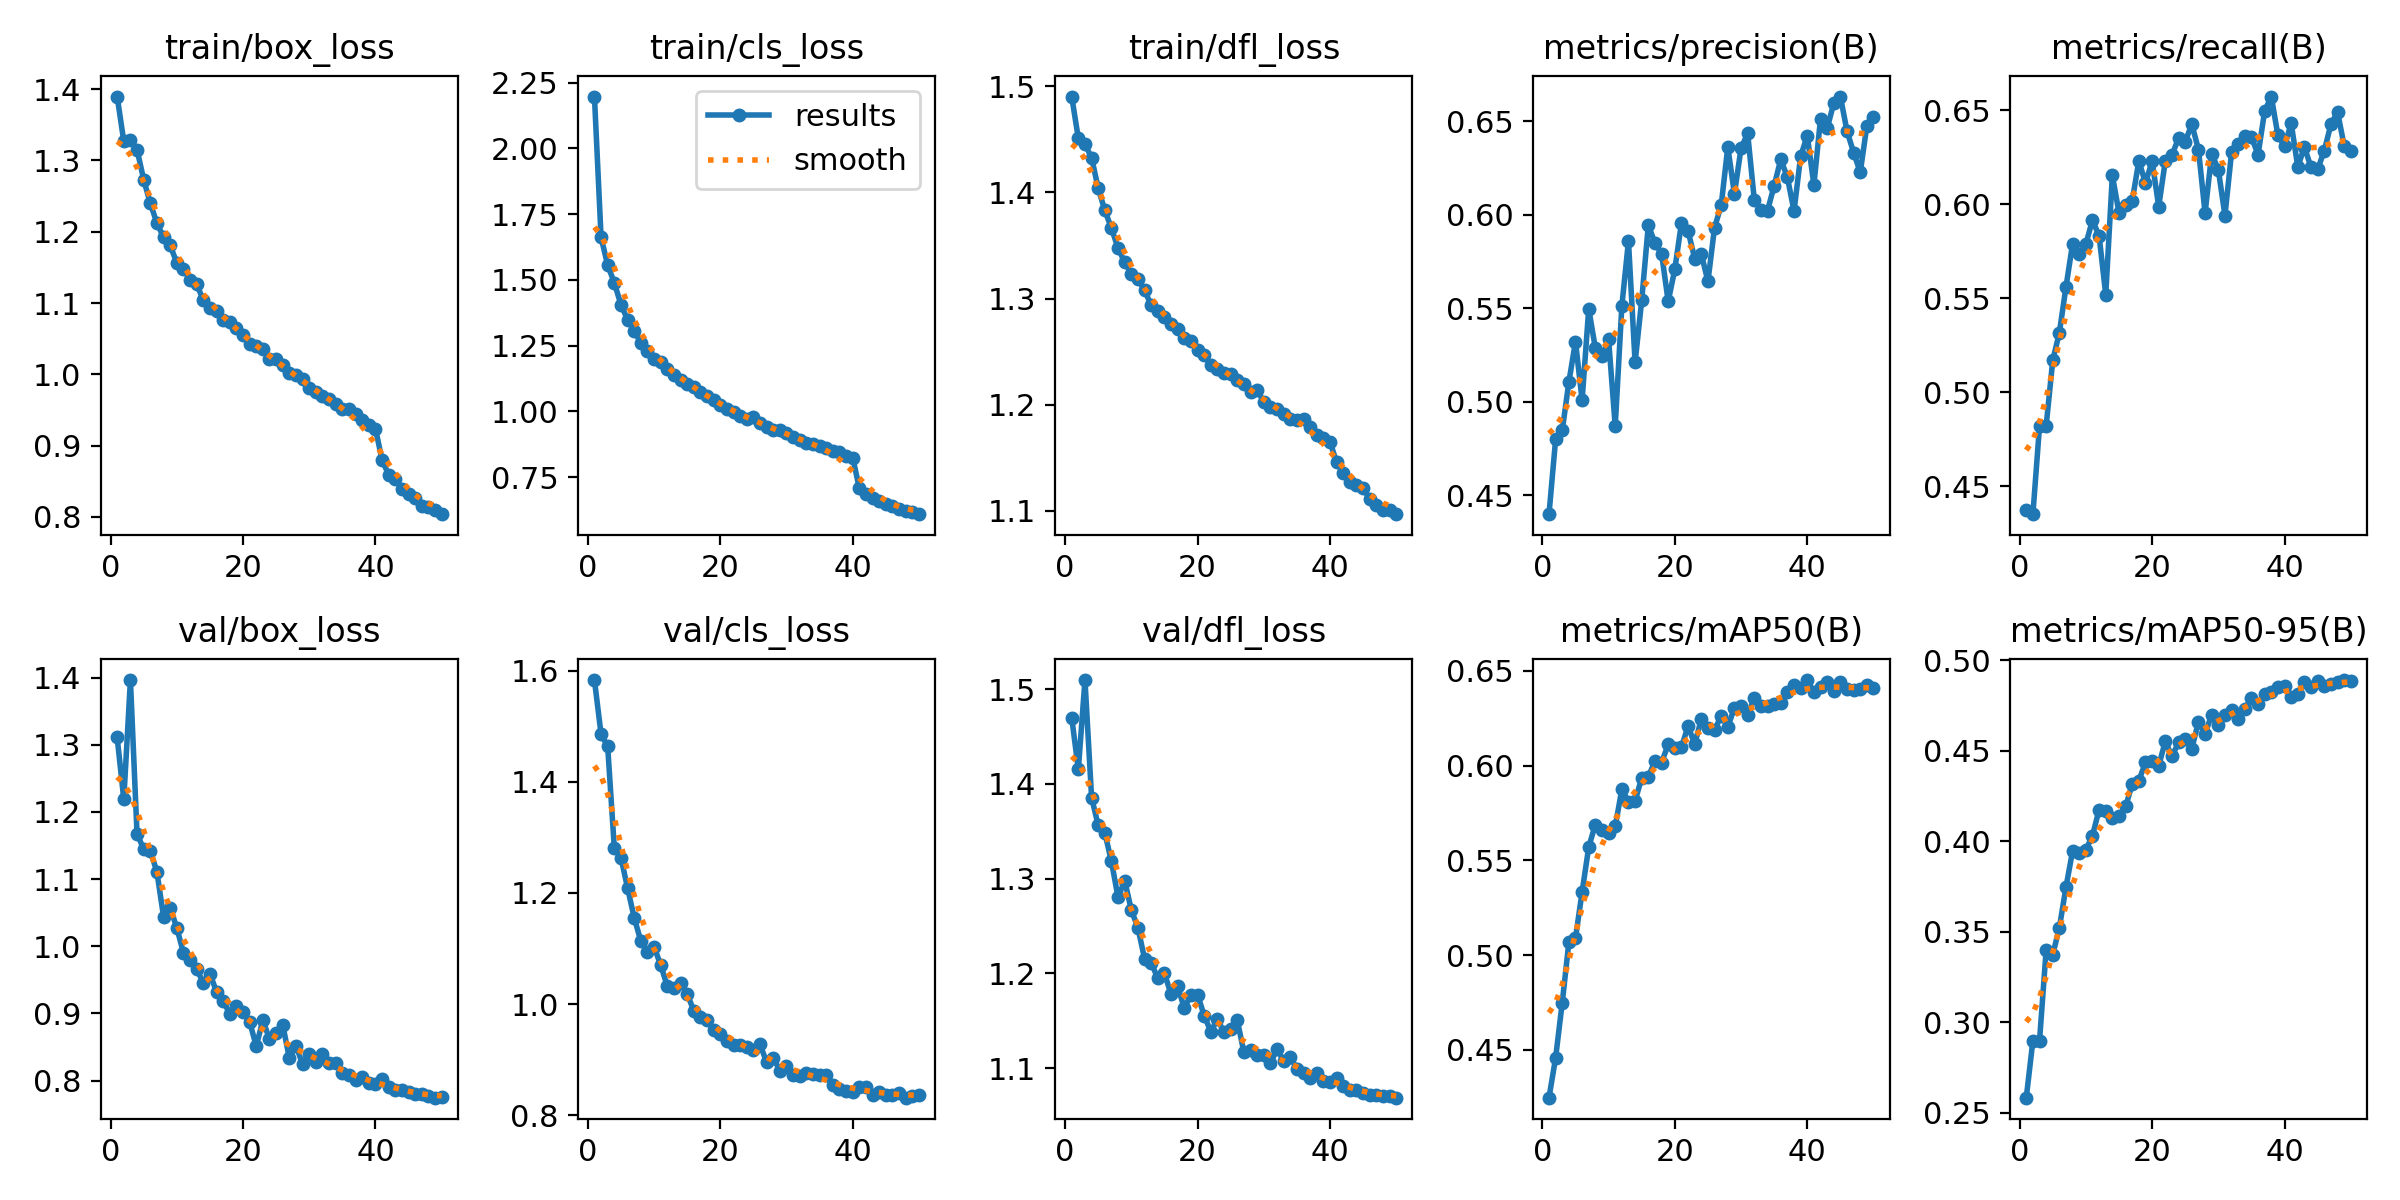

Data behind this chart, as committed beside it:
epoch, time, train/box_loss, train/cls_loss, train/dfl_loss, metrics/precision(B), metrics/recall(B), metrics/mAP50(B), metrics/mAP50-95(B), val/box_loss, val/cls_loss, val/dfl_loss, lr/pg0, lr/pg1, lr/pg2
1, 163, 1.39, 2.197, 1.49, 0.4399, 0.4376, 0.4248, 0.2582, 1.311, 1.583, 1.47, 0.0003024, 0.0003024, 0.0003024
2, 318.2, 1.327, 1.662, 1.451, 0.4799, 0.4353, 0.4458, 0.2897, 1.219, 1.486, 1.415, 0.0005934, 0.0005934, 0.0005934
3, 475.8, 1.328, 1.555, 1.445, 0.4847, 0.4821, 0.4749, 0.2896, 1.396, 1.464, 1.51, 0.0008724, 0.0008724, 0.0008724
4, 640.8, 1.315, 1.489, 1.433, 0.5105, 0.4822, 0.5067, 0.3398, 1.167, 1.281, 1.386, 0.000855, 0.000855, 0.000855
5, 810.5, 1.273, 1.405, 1.404, 0.5322, 0.517, 0.5089, 0.3373, 1.145, 1.264, 1.356, 0.000837, 0.000837, 0.000837
6, 978.8, 1.24, 1.349, 1.383, 0.5008, 0.5318, 0.5333, 0.3523, 1.142, 1.209, 1.348, 0.000819, 0.000819, 0.000819
7, 1137, 1.212, 1.306, 1.366, 0.5497, 0.5561, 0.557, 0.3747, 1.111, 1.156, 1.318, 0.000801, 0.000801, 0.000801
8, 1304, 1.192, 1.26, 1.347, 0.5286, 0.5791, 0.5688, 0.3947, 1.044, 1.114, 1.28, 0.000783, 0.000783, 0.000783
9, 1469, 1.181, 1.231, 1.334, 0.5243, 0.5734, 0.5658, 0.3937, 1.058, 1.094, 1.298, 0.000765, 0.000765, 0.000765
10, 1631, 1.157, 1.198, 1.324, 0.5333, 0.5789, 0.5646, 0.3952, 1.028, 1.103, 1.267, 0.000747, 0.000747, 0.000747
11, 1795, 1.148, 1.188, 1.319, 0.487, 0.5916, 0.5679, 0.4031, 0.9907, 1.07, 1.248, 0.000729, 0.000729, 0.000729
12, 1956, 1.132, 1.161, 1.308, 0.5512, 0.5831, 0.5874, 0.4175, 0.9798, 1.032, 1.215, 0.000711, 0.000711, 0.000711
13, 2116, 1.127, 1.138, 1.294, 0.5859, 0.552, 0.5809, 0.4169, 0.9664, 1.03, 1.211, 0.000693, 0.000693, 0.000693
14, 2272, 1.104, 1.121, 1.288, 0.521, 0.6153, 0.5814, 0.4131, 0.9455, 1.038, 1.195, 0.000675, 0.000675, 0.000675
15, 2429, 1.093, 1.104, 1.283, 0.5542, 0.5955, 0.5935, 0.4141, 0.9595, 1.018, 1.2, 0.000657, 0.000657, 0.000657
16, 2593, 1.089, 1.093, 1.276, 0.5945, 0.5995, 0.5942, 0.4192, 0.9323, 0.9881, 1.178, 0.000639, 0.000639, 0.000639
17, 2757, 1.077, 1.073, 1.272, 0.5847, 0.6019, 0.6022, 0.4315, 0.9192, 0.9766, 1.186, 0.000621, 0.000621, 0.000621
18, 2918, 1.074, 1.058, 1.263, 0.5791, 0.6231, 0.6016, 0.4334, 0.8991, 0.9709, 1.163, 0.000603, 0.000603, 0.000603
19, 3078, 1.065, 1.044, 1.26, 0.5536, 0.6113, 0.6111, 0.4436, 0.9117, 0.9532, 1.177, 0.000585, 0.000585, 0.000585
20, 3237, 1.055, 1.025, 1.251, 0.5708, 0.6229, 0.609, 0.4446, 0.9017, 0.9466, 1.178, 0.000567, 0.000567, 0.000567
21, 3397, 1.043, 1.01, 1.247, 0.5955, 0.5988, 0.6096, 0.4418, 0.8878, 0.9337, 1.155, 0.000549, 0.000549, 0.000549
22, 3556, 1.039, 0.996, 1.237, 0.5914, 0.6232, 0.6209, 0.4553, 0.8514, 0.9267, 1.139, 0.000531, 0.000531, 0.000531
23, 3718, 1.035, 0.9828, 1.234, 0.5765, 0.6262, 0.6113, 0.447, 0.8901, 0.9256, 1.152, 0.000513, 0.000513, 0.000513
24, 3884, 1.022, 0.9723, 1.23, 0.5789, 0.6351, 0.6245, 0.4546, 0.8617, 0.922, 1.138, 0.000495, 0.000495, 0.000495
25, 4043, 1.022, 0.9768, 1.229, 0.5644, 0.6333, 0.6197, 0.4565, 0.871, 0.9174, 1.141, 0.000477, 0.000477, 0.000477
26, 4205, 1.013, 0.9567, 1.223, 0.5931, 0.6426, 0.6186, 0.4512, 0.883, 0.9272, 1.151, 0.000459, 0.000459, 0.000459
27, 4363, 1.002, 0.9412, 1.22, 0.6049, 0.6291, 0.6263, 0.4661, 0.8335, 0.8955, 1.116, 0.000441, 0.000441, 0.000441
28, 4524, 0.9993, 0.928, 1.212, 0.6361, 0.5954, 0.6204, 0.4594, 0.8521, 0.9037, 1.119, 0.000423, 0.000423, 0.000423
29, 4684, 0.9929, 0.9284, 1.214, 0.611, 0.6269, 0.6304, 0.4699, 0.8244, 0.8798, 1.114, 0.0004051, 0.0004051, 0.0004051
30, 4843, 0.9808, 0.9178, 1.203, 0.6355, 0.6184, 0.6315, 0.4642, 0.8392, 0.8876, 1.114, 0.0003871, 0.0003871, 0.0003871
31, 5003, 0.9749, 0.9006, 1.198, 0.6433, 0.594, 0.6266, 0.4699, 0.8278, 0.8731, 1.105, 0.0003691, 0.0003691, 0.0003691
32, 5162, 0.97, 0.892, 1.196, 0.6079, 0.6276, 0.6357, 0.4728, 0.8396, 0.8697, 1.12, 0.0003511, 0.0003511, 0.0003511
33, 5323, 0.9647, 0.8809, 1.191, 0.6027, 0.6318, 0.6317, 0.4678, 0.8261, 0.8761, 1.107, 0.0003331, 0.0003331, 0.0003331
34, 5483, 0.9586, 0.8747, 1.186, 0.6022, 0.6365, 0.6312, 0.4732, 0.8266, 0.8747, 1.112, 0.0003151, 0.0003151, 0.0003151
35, 5646, 0.9508, 0.8684, 1.186, 0.6154, 0.6357, 0.6324, 0.4791, 0.811, 0.8729, 1.099, 0.0002971, 0.0002971, 0.0002971
36, 5808, 0.9519, 0.8608, 1.187, 0.6296, 0.6263, 0.6328, 0.476, 0.8078, 0.8722, 1.095, 0.0002791, 0.0002791, 0.0002791
37, 5970, 0.9437, 0.8483, 1.179, 0.6199, 0.6496, 0.6388, 0.4813, 0.8014, 0.8541, 1.09, 0.0002611, 0.0002611, 0.0002611
38, 6134, 0.9354, 0.8448, 1.172, 0.6019, 0.6573, 0.6426, 0.4825, 0.8051, 0.8467, 1.095, 0.0002431, 0.0002431, 0.0002431
39, 6298, 0.9288, 0.8303, 1.169, 0.6312, 0.6365, 0.6411, 0.4853, 0.7964, 0.8428, 1.086, 0.0002251, 0.0002251, 0.0002251
40, 6459, 0.9238, 0.8237, 1.165, 0.6422, 0.6309, 0.6451, 0.4857, 0.7949, 0.8414, 1.085, 0.0002071, 0.0002071, 0.0002071
41, 6616, 0.8799, 0.7076, 1.146, 0.6158, 0.6431, 0.6386, 0.4795, 0.8023, 0.8509, 1.09, 0.0001891, 0.0001891, 0.0001891
42, 6770, 0.8589, 0.6845, 1.136, 0.6512, 0.6198, 0.6415, 0.4812, 0.7907, 0.8511, 1.081, 0.0001711, 0.0001711, 0.0001711
43, 6923, 0.8531, 0.6718, 1.127, 0.646, 0.6305, 0.6439, 0.488, 0.7859, 0.8367, 1.077, 0.0001531, 0.0001531, 0.0001531
44, 7075, 0.8396, 0.6571, 1.125, 0.6595, 0.6196, 0.6394, 0.4853, 0.7855, 0.8419, 1.077, 0.0001351, 0.0001351, 0.0001351
45, 7227, 0.8327, 0.6486, 1.121, 0.6631, 0.6185, 0.6439, 0.4887, 0.7838, 0.836, 1.074, 0.0001171, 0.0001171, 0.0001171
46, 7378, 0.8259, 0.6398, 1.111, 0.6446, 0.6285, 0.6403, 0.4861, 0.7799, 0.8368, 1.071, 9.9081e-05, 9.9081e-05, 9.9081e-05
47, 7529, 0.8155, 0.6271, 1.106, 0.6331, 0.6424, 0.64, 0.4868, 0.7795, 0.839, 1.071, 8.10828e-05, 8.10828e-05, 8.10828e-05
48, 7683, 0.8134, 0.6199, 1.101, 0.6226, 0.649, 0.6403, 0.4883, 0.7773, 0.8315, 1.07, 6.30846e-05, 6.30846e-05, 6.30846e-05
49, 7832, 0.8093, 0.6164, 1.101, 0.6475, 0.6312, 0.6423, 0.4891, 0.7746, 0.835, 1.071, 4.50864e-05, 4.50864e-05, 4.50864e-05
50, 7983, 0.8039, 0.6089, 1.097, 0.652, 0.6283, 0.6408, 0.4885, 0.7755, 0.8364, 1.069, 2.70882e-05, 2.70882e-05, 2.70882e-05
